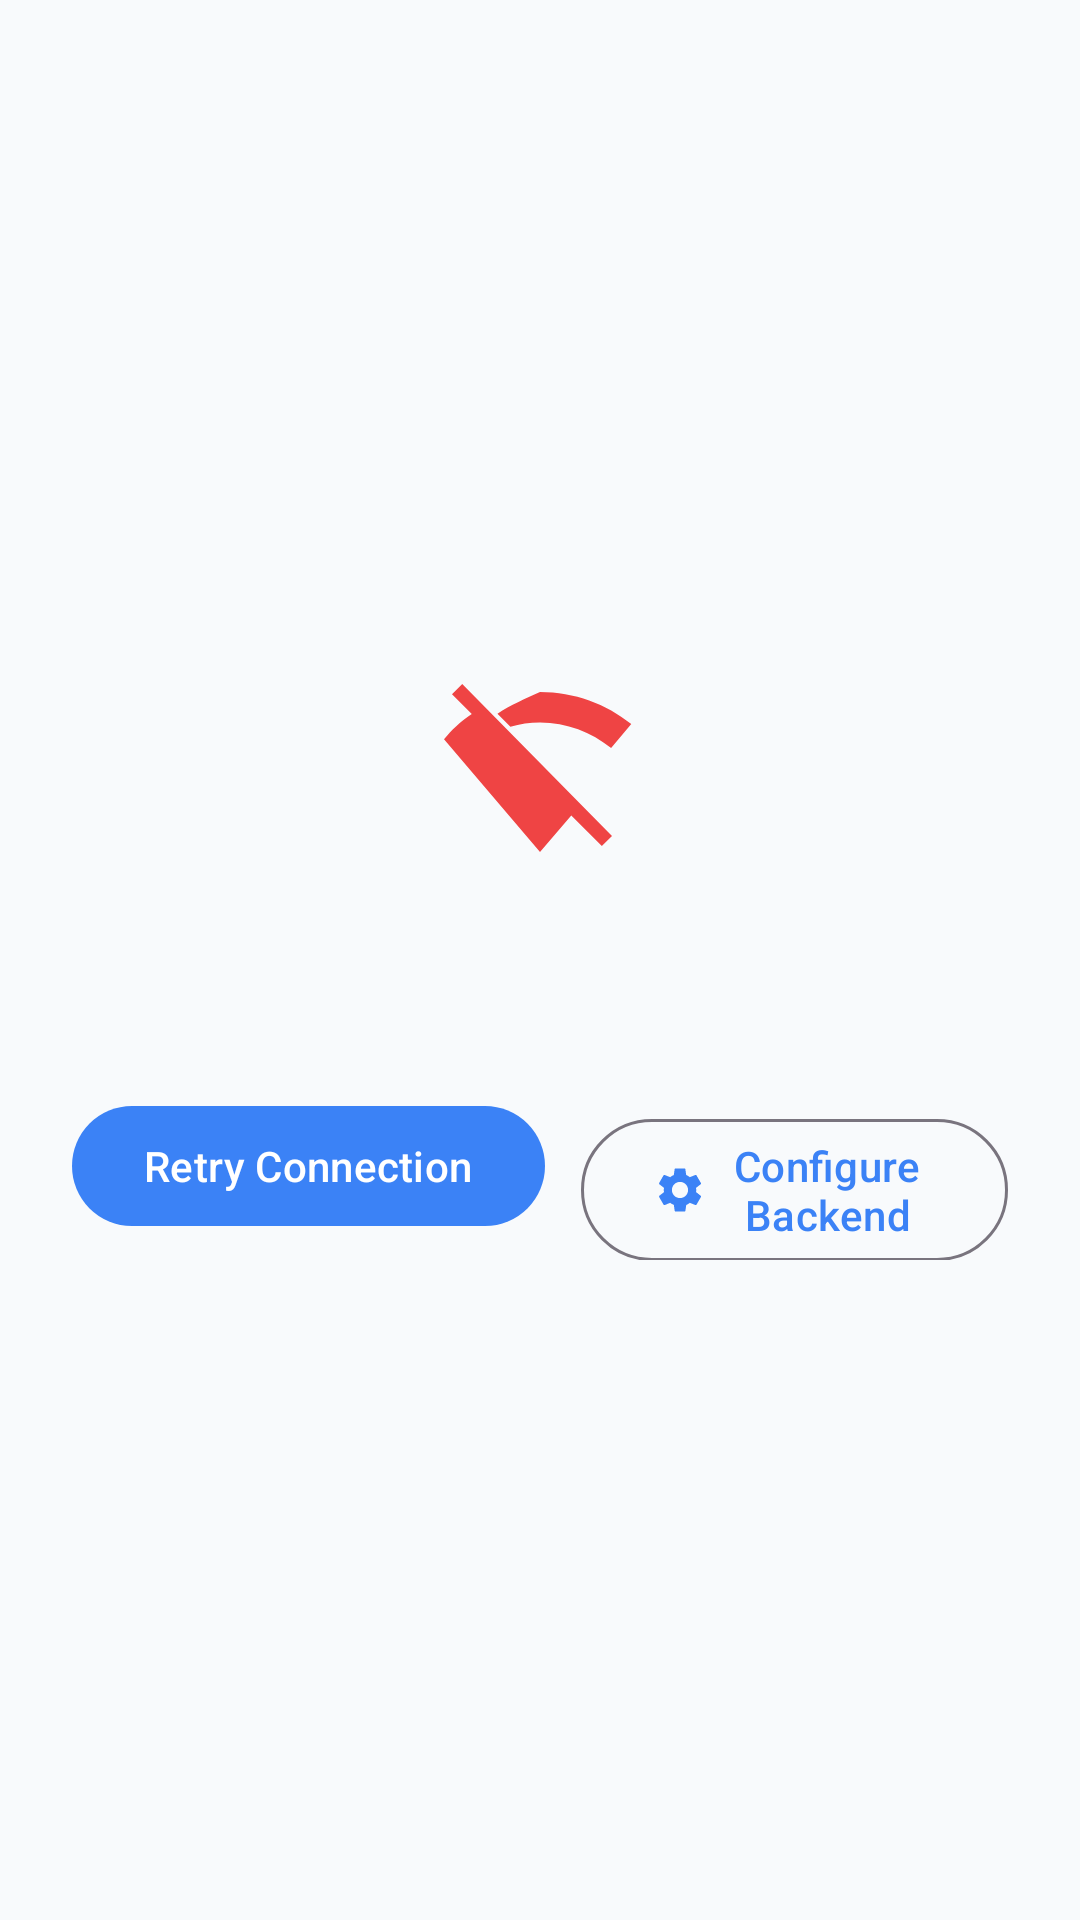

This screen was rendered from an Android layout file. Write that file and the resources it references.
<!-- AndroidManifest.xml: application theme Theme.Marketmind -->
<!-- res/layout/view_error_state.xml -->
<?xml version="1.0" encoding="utf-8"?>
<LinearLayout xmlns:android="http://schemas.android.com/apk/res/android"
    xmlns:app="http://schemas.android.com/apk/res-auto"
    xmlns:tools="http://schemas.android.com/tools"
    android:id="@+id/container_error"
    android:layout_width="match_parent"
    android:layout_height="wrap_content"
    android:gravity="center"
    android:orientation="vertical"
    android:padding="@dimen/spacing_24dp">

    <ImageView
        android:id="@+id/iv_error_icon"
        android:layout_width="64dp"
        android:layout_height="64dp"
        android:contentDescription="@null"
        app:srcCompat="@drawable/ic_wifi_off"
        app:tint="@color/status_offline" />

    <TextView
        android:id="@+id/tv_error_title"
        android:layout_width="wrap_content"
        android:layout_height="wrap_content"
        android:layout_marginTop="@dimen/spacing_16dp"
        android:textAppearance="?attr/textAppearanceTitleMedium"
        android:textColor="?attr/colorOnSurface"
        android:textStyle="bold"
        tools:text="@string/error_no_internet_title" />

    <TextView
        android:id="@+id/tv_error_message"
        android:layout_width="wrap_content"
        android:layout_height="wrap_content"
        android:layout_marginTop="@dimen/spacing_8dp"
        android:gravity="center"
        android:textAppearance="?attr/textAppearanceBodyMedium"
        android:textColor="?attr/colorOnSurfaceVariant"
        tools:text="@string/error_no_internet_msg" />

    <LinearLayout
        android:layout_width="wrap_content"
        android:layout_height="wrap_content"
        android:layout_marginTop="@dimen/spacing_16dp"
        android:orientation="horizontal">

        <com.google.android.material.button.MaterialButton
            android:id="@+id/btn_error_retry"
            style="@style/Widget.Material3.Button"
            android:layout_width="wrap_content"
            android:layout_height="wrap_content"
            android:text="@string/action_retry"
            app:icon="@drawable/ic_refresh" />

        <com.google.android.material.button.MaterialButton
            android:id="@+id/btn_error_settings"
            style="@style/Widget.Material3.Button.OutlinedButton"
            android:layout_width="wrap_content"
            android:layout_height="wrap_content"
            android:layout_marginStart="@dimen/spacing_12dp"
            android:text="@string/action_go_to_settings"
            app:icon="@drawable/ic_settings" />
    </LinearLayout>

</LinearLayout>
<!-- resources referenced by this layout -->
<resources>
  <color name="status_offline">#EF4444</color>
  <dimen name="spacing_12dp">12dp</dimen>
  <dimen name="spacing_16dp">16dp</dimen>
  <dimen name="spacing_24dp">24dp</dimen>
  <dimen name="spacing_8dp">8dp</dimen>
  <!-- drawable ic_settings (drawable) -->
  <vector xmlns:android="http://schemas.android.com/apk/res/android"
      android:width="24dp"
      android:height="24dp"
      android:viewportWidth="24"
      android:viewportHeight="24">
      <path
          android:fillColor="#FFFFFFFF"
          android:pathData="M19.14,12.94c0.04,-0.3 0.06,-0.61 0.06,-0.94 0,-0.32 -0.02,-0.64 -0.07,-0.94l2.03,-1.58c0.18,-0.14 0.23,-0.41 0.12,-0.61l-1.92,-3.32c-0.12,-0.22 -0.37,-0.29 -0.59,-0.22l-2.39,0.96c-0.5,-0.38 -1.03,-0.7 -1.62,-0.94l-0.36,-2.54c-0.04,-0.24 -0.24,-0.41 -0.48,-0.41h-3.84c-0.24,0 -0.43,0.17 -0.47,0.41l-0.36,2.54c-0.59,0.24 -1.13,0.57 -1.62,0.94l-2.39,-0.96c-0.22,-0.08 -0.47,0 -0.59,0.22L2.74,8.87c-0.12,0.21 -0.08,0.47 0.12,0.61l2.03,1.58c-0.05,0.3 -0.09,0.63 -0.09,0.94 0,0.31 0.04,0.64 0.09,0.94l-2.03,1.58c-0.18,0.14 -0.23,0.41 -0.12,0.61l1.92,3.32c0.12,0.22 0.37,0.29 0.59,0.22l2.39,-0.96c0.5,0.38 1.03,0.7 1.62,0.94l0.36,2.54c0.05,0.24 0.24,0.41 0.48,0.41h3.84c0.24,0 0.44,-0.17 0.47,-0.41l0.36,-2.54c0.59,-0.24 1.13,-0.56 1.62,-0.94l2.39,0.96c0.22,0.08 0.47,0 0.59,-0.22l1.92,-3.32c0.12,-0.22 0.07,-0.47 -0.12,-0.61l-2.01,-1.58zM12,15.6c-1.98,0 -3.6,-1.62 -3.6,-3.6s1.62,-3.6 3.6,-3.6 3.6,1.62 3.6,3.6 -1.62,3.6 -3.6,3.6z"/>
  </vector>
  <!-- drawable ic_wifi_off (drawable) -->
  <vector xmlns:android="http://schemas.android.com/apk/res/android"
      android:width="24dp"
      android:height="24dp"
      android:viewportWidth="24"
      android:viewportHeight="24">
      <path
          android:fillColor="#FFFFFFFF"
          android:pathData="M2.28,3L1,4.27l2.47,2.47C1.98,7.74 0.96,8.74 0,9.91L12,24l3.91,-4.56 3.82,3.82L21,22l-18.72,-19zM12,4c4.32,0 8.28,1.49 11.41,4.01L20.89,11C18.4,9 15.34,7.8 12,7.8c-1.28,0 -2.52,0.19 -3.7,0.54L6.68,6.72C8.33,5.62 10.11,4.87 12,4z"/>
  </vector>
  <string name="action_go_to_settings">Configure Backend</string>
  <string name="action_retry">Retry Connection</string>
  <string name="error_no_internet_msg">Unable to connect to network. Displaying last saved data from cache.</string>
  <string name="error_no_internet_title">No Internet Connection</string>
  <style name="Theme.Marketmind" parent="Base.Theme.Marketmind" />
  <color name="accent_blue">#3B82F6</color>
  <color name="white">#FFFFFFFF</color>
  <color name="accent_blue_alpha20">#333B82F6</color>
  <color name="accent_blue_dark">#2563EB</color>
  <color name="bg_light">#F8FAFC</color>
  <color name="surface_card_light">#FFFFFF</color>
  <color name="text_primary_light">#0F172A</color>
  <color name="text_secondary_light">#475569</color>
  <color name="surface_elevated_light">#F1F5F9</color>
  <color name="stroke_light">#E2E8F0</color>
  <color name="risk_low">#10B981</color>
  <color name="risk_moderate">#F59E0B</color>
  <color name="risk_high">#EF4444</color>
  <color name="risk_critical">#8B5CF6</color>
  <color name="asset_equity">#3B82F6</color>
  <color name="asset_gold">#EAB308</color>
  <color name="asset_bonds">#10B981</color>
  <color name="status_online">#10B981</color>
  <color name="status_stale">#F59E0B</color>
</resources>
